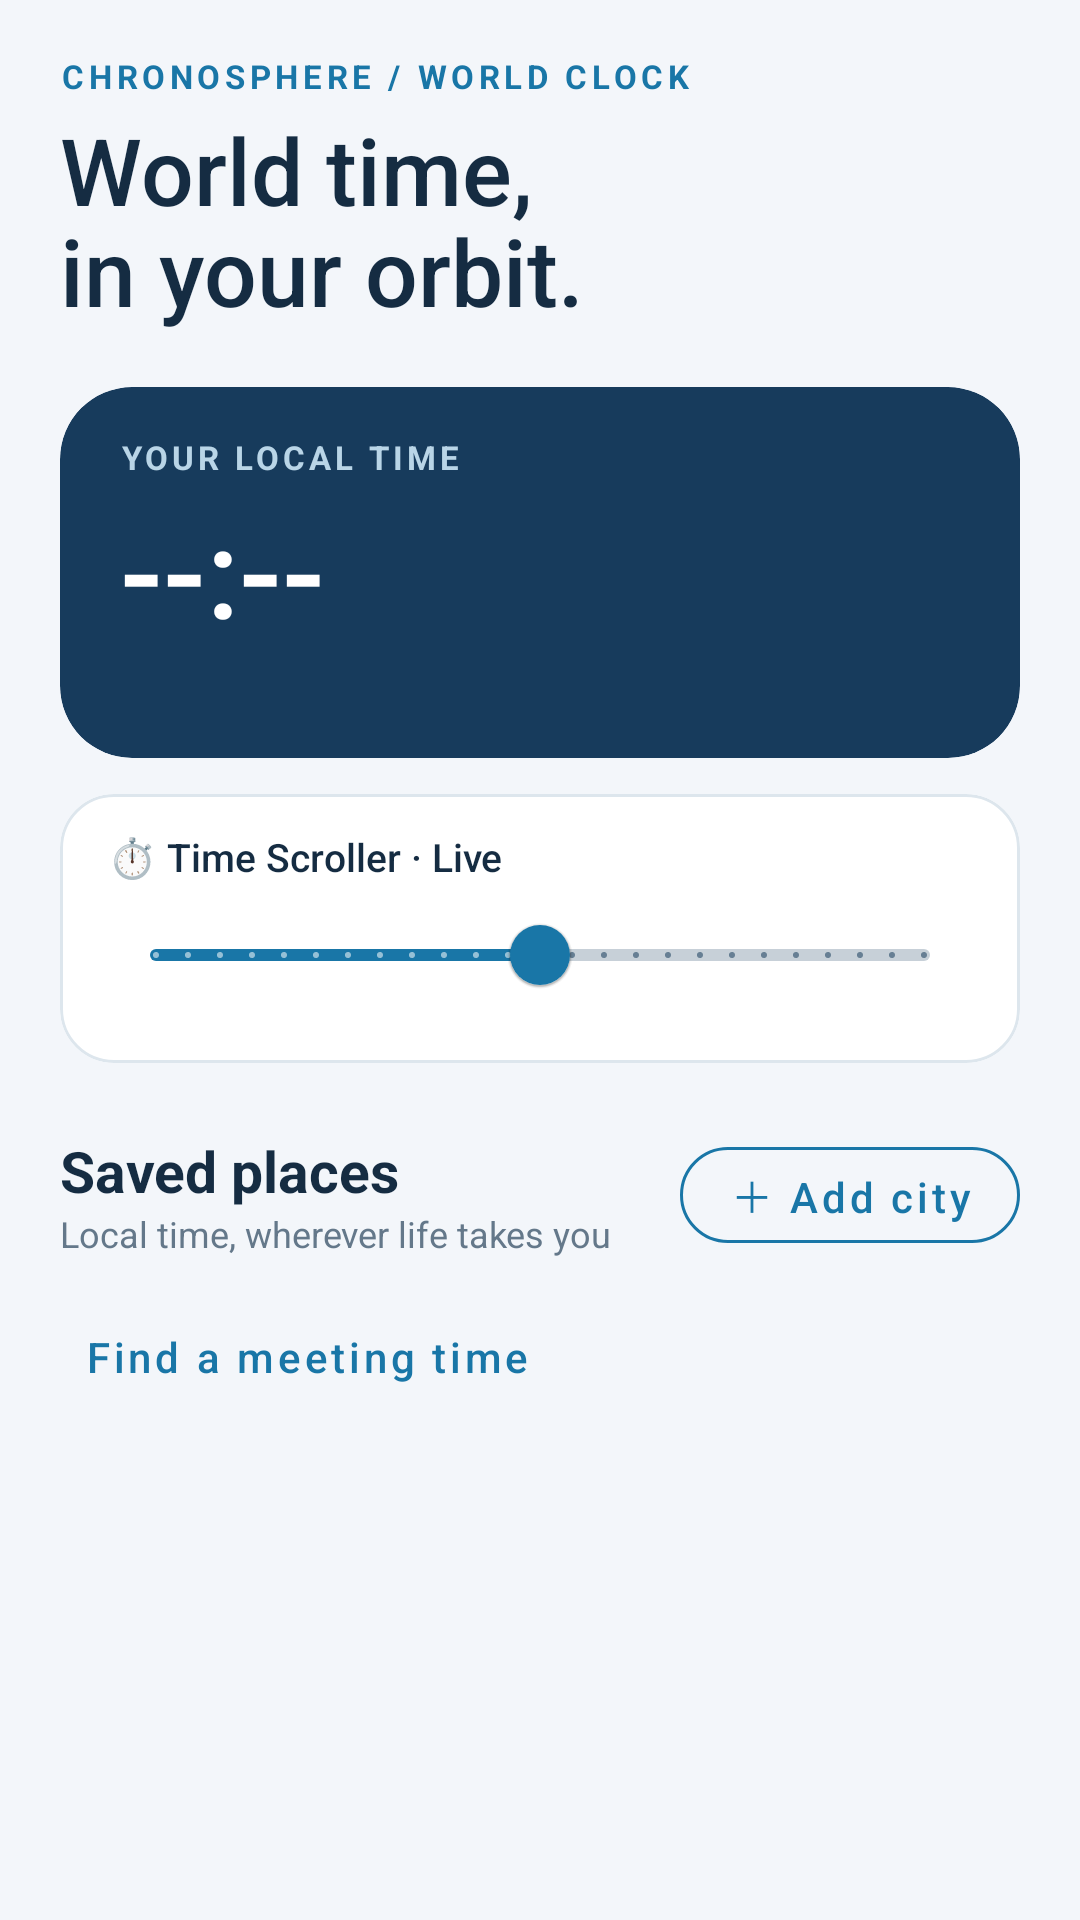

This screen was rendered from an Android layout file. Write that file and the resources it references.
<!-- AndroidManifest.xml: activity theme Theme.WorldClockApp -->
<!-- res/layout/activity_main.xml -->
<?xml version="1.0" encoding="utf-8"?>
<LinearLayout xmlns:android="http://schemas.android.com/apk/res/android"
    xmlns:app="http://schemas.android.com/apk/res-auto"
    android:id="@+id/mainRoot"
    android:layout_width="match_parent"
    android:layout_height="match_parent"
    android:orientation="vertical"
    android:paddingStart="20dp"
    android:paddingTop="18dp"
    android:paddingEnd="20dp">

    <TextView
        android:layout_width="wrap_content"
        android:layout_height="wrap_content"
        android:letterSpacing="0.14"
        android:text="@string/brand_label"
        android:textColor="@color/chrono_accent"
        android:textSize="11sp"
        android:textStyle="bold" />

    <TextView
        android:id="@+id/titleText"
        android:layout_width="match_parent"
        android:layout_height="wrap_content"
        android:layout_marginTop="3dp"
        android:text="@string/hero_title"
        android:textColor="@color/chrono_text"
        android:textSize="31sp"
        android:fontFamily="sans-serif-medium"
        android:lineSpacingExtra="-3dp" />

    <com.google.android.material.card.MaterialCardView
        android:layout_width="match_parent"
        android:layout_height="wrap_content"
        android:layout_marginTop="18dp"
        app:cardBackgroundColor="@color/chrono_hero"
        app:cardCornerRadius="24dp"
        app:cardElevation="0dp">

        <LinearLayout
            android:layout_width="match_parent"
            android:layout_height="wrap_content"
            android:orientation="vertical"
            android:paddingStart="20dp"
            android:paddingTop="16dp"
            android:paddingEnd="20dp"
            android:paddingBottom="17dp">

            <TextView
                android:layout_width="wrap_content"
                android:layout_height="wrap_content"
                android:letterSpacing="0.12"
                android:text="@string/local_time_title"
                android:textColor="@color/chrono_hero_muted"
                android:textSize="11sp"
                android:textStyle="bold" />

            <TextView
                android:id="@+id/localTimeText"
                android:layout_width="match_parent"
                android:layout_height="wrap_content"
                android:layout_marginTop="2dp"
                android:fontFamily="sans-serif-medium"
                android:text="@string/time_placeholder"
                android:textColor="@color/chrono_hero_text"
                android:textSize="42sp" />

            <TextView
                android:id="@+id/localDateText"
                android:layout_width="match_parent"
                android:layout_height="wrap_content"
                android:textColor="@color/chrono_hero_muted"
                android:textSize="13sp" />
        </LinearLayout>
    </com.google.android.material.card.MaterialCardView>

    <com.google.android.material.card.MaterialCardView
        android:id="@+id/cardTimeTravel"
        android:layout_width="match_parent"
        android:layout_height="wrap_content"
        android:layout_marginTop="12dp"
        app:cardBackgroundColor="@color/chrono_surface"
        app:cardCornerRadius="18dp"
        app:cardElevation="0dp"
        app:strokeColor="@color/chrono_card_stroke"
        app:strokeWidth="1dp">

        <LinearLayout
            android:layout_width="match_parent"
            android:layout_height="wrap_content"
            android:orientation="vertical"
            android:paddingStart="16dp"
            android:paddingTop="12dp"
            android:paddingEnd="16dp"
            android:paddingBottom="12dp">

            <LinearLayout
                android:layout_width="match_parent"
                android:layout_height="wrap_content"
                android:gravity="center_vertical"
                android:orientation="horizontal">

                <TextView
                    android:id="@+id/tvTimeTravelLabel"
                    android:layout_width="0dp"
                    android:layout_height="wrap_content"
                    android:layout_weight="1"
                    android:fontFamily="sans-serif-medium"
                    android:text="@string/time_travel_label_live"
                    android:textColor="@color/chrono_text"
                    android:textSize="13sp" />

                <com.google.android.material.button.MaterialButton
                    android:id="@+id/btnResetTimeTravel"
                    style="@style/Widget.MaterialComponents.Button.TextButton"
                    android:layout_width="wrap_content"
                    android:layout_height="36dp"
                    android:padding="0dp"
                    android:minWidth="0dp"
                    android:text="@string/time_travel_reset"
                    android:textAllCaps="false"
                    android:textColor="@color/chrono_accent"
                    android:textSize="12sp"
                    android:visibility="gone" />
            </LinearLayout>

            <com.google.android.material.slider.Slider
                android:id="@+id/sliderTimeOffset"
                android:layout_width="match_parent"
                android:layout_height="wrap_content"
                android:valueFrom="-12.0"
                android:valueTo="12.0"
                android:stepSize="1.0"
                android:value="0.0"
                app:thumbColor="@color/chrono_accent"
                app:trackColorActive="@color/chrono_accent" />
        </LinearLayout>
    </com.google.android.material.card.MaterialCardView>

    <LinearLayout
        android:layout_width="match_parent"
        android:layout_height="wrap_content"
        android:layout_marginTop="22dp"
        android:layout_marginBottom="10dp"
        android:gravity="center_vertical"
        android:orientation="horizontal">

        <LinearLayout
            android:layout_width="0dp"
            android:layout_height="wrap_content"
            android:layout_weight="1"
            android:orientation="vertical">
            <TextView
                android:layout_width="wrap_content"
                android:layout_height="wrap_content"
                android:text="@string/saved_places_title"
                android:textColor="@color/chrono_text"
                android:textSize="19sp"
                android:textStyle="bold" />
            <TextView
                android:layout_width="wrap_content"
                android:layout_height="wrap_content"
                android:text="@string/saved_places_subtitle"
                android:textColor="@color/chrono_muted"
                android:textSize="12sp" />
        </LinearLayout>

        <com.google.android.material.button.MaterialButton
            android:id="@+id/addCityButton"
            style="@style/Widget.MaterialComponents.Button.OutlinedButton"
            android:layout_width="wrap_content"
            android:layout_height="44dp"
            android:text="@string/add_city"
            android:textAllCaps="false"
            android:textColor="@color/chrono_accent"
            app:cornerRadius="16dp"
            app:strokeColor="@color/chrono_accent" />
    </LinearLayout>

    <com.google.android.material.button.MaterialButton
        android:id="@+id/meetingPlannerButton"
        style="@style/Widget.MaterialComponents.Button.TextButton"
        android:layout_width="wrap_content"
        android:layout_height="44dp"
        android:text="@string/meeting_planner"
        android:textAllCaps="false"
        android:textColor="@color/chrono_accent" />

    <TextView
        android:id="@+id/emptyMessage"
        android:layout_width="match_parent"
        android:layout_height="wrap_content"
        android:gravity="center"
        android:padding="24dp"
        android:text="@string/empty_clock"
        android:textColor="@color/chrono_muted"
        android:visibility="gone" />

    <ScrollView
        android:layout_width="match_parent"
        android:layout_height="0dp"
        android:layout_weight="1"
        android:clipToPadding="false"
        android:fillViewport="true"
        android:paddingBottom="12dp">

        <LinearLayout
            android:id="@+id/cityContainer"
            android:layout_width="match_parent"
            android:layout_height="wrap_content"
            android:orientation="vertical" />
    </ScrollView>
</LinearLayout>
<!-- resources referenced by this layout -->
<resources>
  <color name="chrono_accent">#1976A7</color>
  <color name="chrono_card_stroke">#DDE6ED</color>
  <color name="chrono_hero">#173B5C</color>
  <color name="chrono_hero_muted">#B9D5E7</color>
  <color name="chrono_hero_text">#FFFFFF</color>
  <color name="chrono_muted">#64788A</color>
  <color name="chrono_surface">#FFFFFF</color>
  <color name="chrono_text">#152C42</color>
  <string name="add_city">＋ Add city</string>
  <string name="brand_label">CHRONOSPHERE / WORLD CLOCK</string>
  <string name="empty_clock">Your clock is empty. Add a city to get started.</string>
  <string name="hero_title">World time,\nin your orbit.</string>
  <string name="local_time_title">YOUR LOCAL TIME</string>
  <string name="meeting_planner">Find a meeting time</string>
  <string name="saved_places_subtitle">Local time, wherever life takes you</string>
  <string name="saved_places_title">Saved places</string>
  <string name="time_placeholder">--:--</string>
  <string name="time_travel_label_live">⏱️ Time Scroller · Live</string>
  <string name="time_travel_reset">Reset to Now</string>
  <style name="Theme.WorldClockApp" parent="Theme.MaterialComponents.DayNight.NoActionBar">
          <item name="colorPrimary">#173B5C</item>
          <item name="colorPrimaryVariant">#102D46</item>
          <item name="colorOnPrimary">#ffffff</item>
          <item name="colorSecondary">#1976A7</item>
          <item name="colorOnSecondary">#ffffff</item>
          <item name="android:statusBarColor">#102D46</item>
          <item name="android:windowLightStatusBar">false</item>
          <item name="android:windowBackground">@color/chrono_background</item>
      </style>
  <color name="chrono_background">#F3F6FA</color>
</resources>
